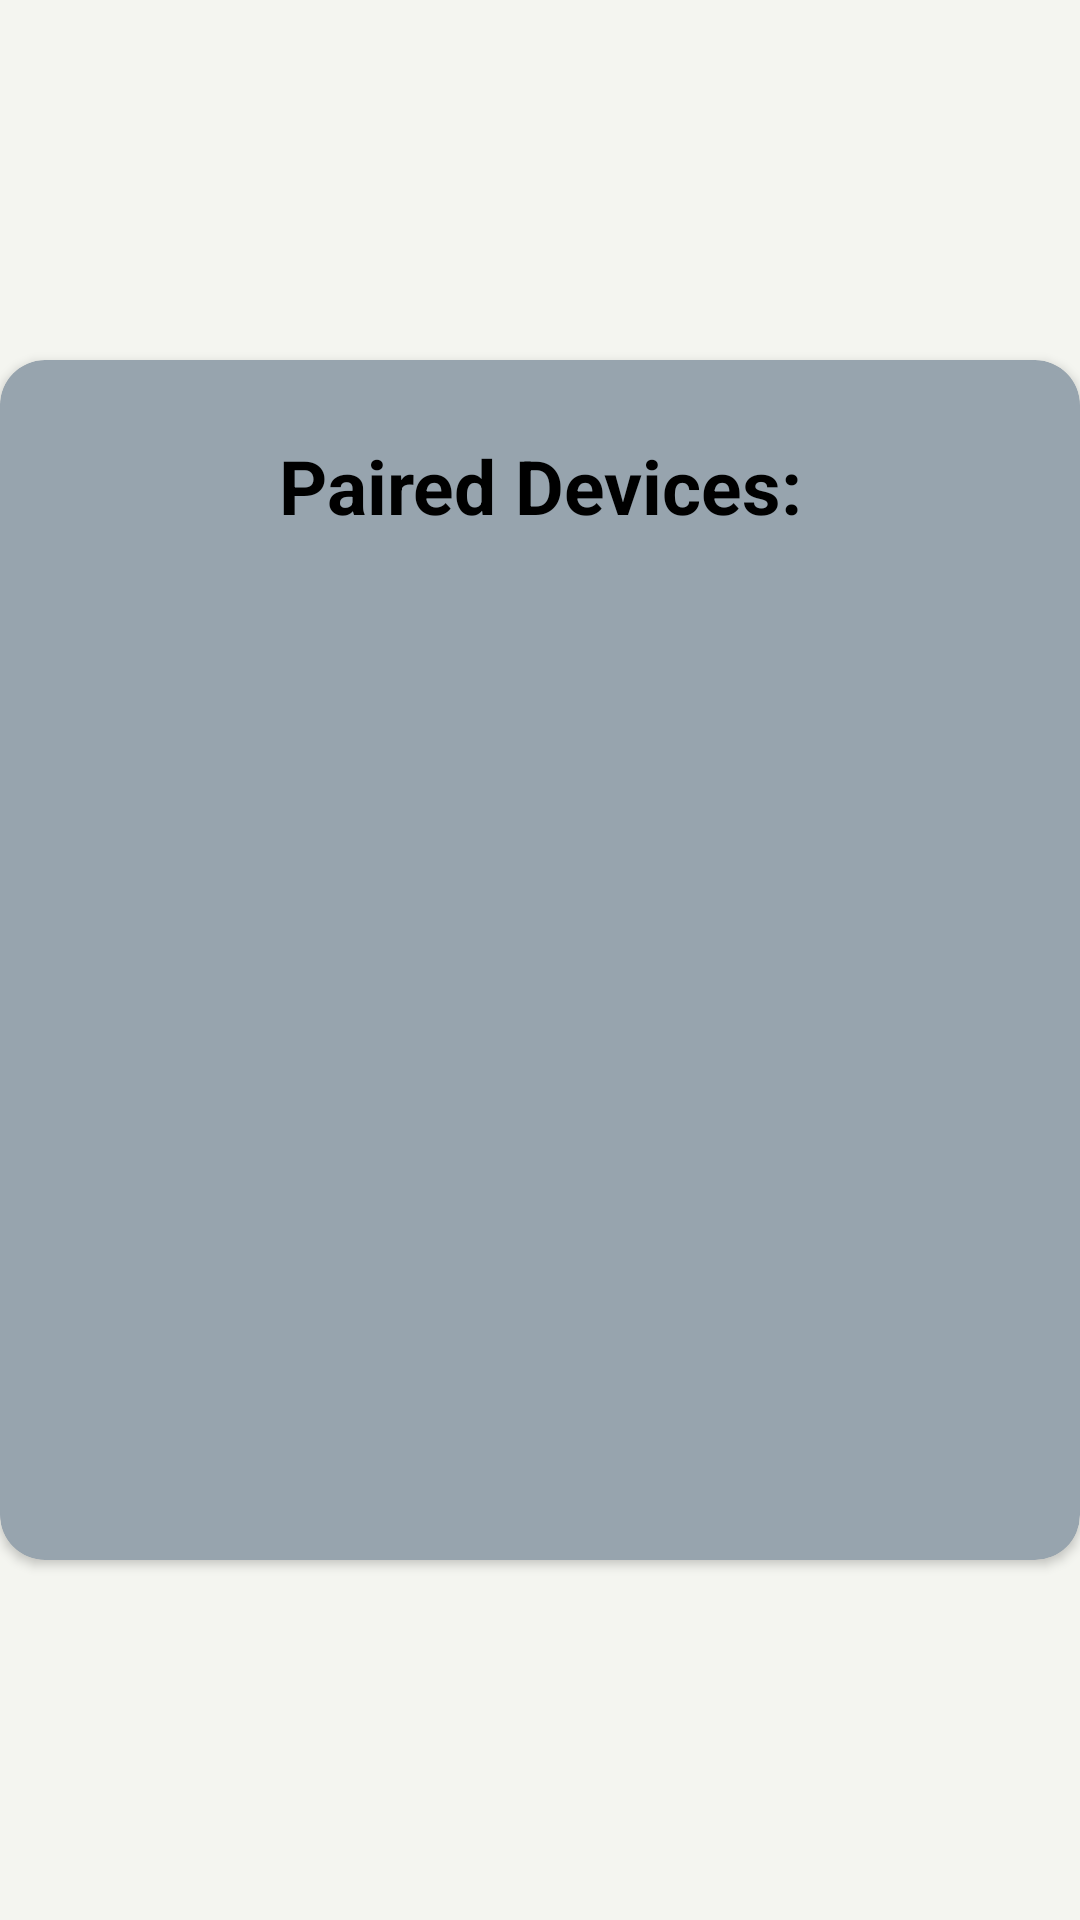

Produce the Android XML layout that renders to this screen, including the resource entries it uses.
<!-- AndroidManifest.xml: application theme StageTune -->
<!-- res/layout/dialog_devices.xml -->
<?xml version="1.0" encoding="utf-8"?>
<RelativeLayout
    xmlns:android="http://schemas.android.com/apk/res/android"
    android:layout_width="match_parent"
    android:layout_height="match_parent"
    xmlns:app="http://schemas.android.com/apk/res-auto"
    android:layout_marginRight="5dp"
    android:layout_marginLeft="5dp"
    android:layout_gravity="center_horizontal"
    android:gravity="center_vertical"
   >

    <ImageView
        android:id="@+id/imgClosePopup"
        android:layout_width="wrap_content"
        android:layout_height="wrap_content"
        android:src="@drawable/ic_close_black_24dp"
        android:layout_marginTop="7dp"
        android:layout_marginRight="7dp"
        android:elevation="5dp"
        android:layout_alignParentRight="true"
        />

    <android.support.v7.widget.CardView
        android:layout_width="match_parent"
        android:layout_height="400dp"

        android:layout_alignParentStart="true"

        android:layout_alignParentLeft="true"

        android:layout_alignParentTop="true"
        app:cardBackgroundColor="#97a4ae"
        app:cardCornerRadius="15dp"
        >

        <LinearLayout
            android:layout_width="match_parent"
            android:layout_height="wrap_content"
            android:orientation="vertical"
            >

            <LinearLayout
                android:layout_width="match_parent"
                android:layout_height="wrap_content"
                android:layout_marginTop="25dp"
                android:layout_marginBottom="25dp"
                android:orientation="vertical"

                >

                <TextView
                    android:layout_width="match_parent"
                    android:layout_height="wrap_content"
                    android:layout_marginLeft="20dp"
                    android:layout_marginRight="20dp"

                    android:text="Paired Devices:"
                    android:textAlignment="center"
                    android:textSize="25dp"
                    android:textStyle="bold"
                    android:textColor="#000000"
                    />

                <ListView
                    android:id="@+id/lvDevices"
                    android:layout_width="match_parent"
                    android:layout_height="wrap_content"
                    android:layout_marginTop="25dp"
                    >

                </ListView>




            </LinearLayout>

        </LinearLayout>


    </android.support.v7.widget.CardView>

</RelativeLayout>
<!-- resources referenced by this layout -->
<resources>
  <style name="StageTune" parent="Theme.AppCompat.Light.NoActionBar">
          <item name="colorAccent">@color/accent_material_light_1</item>
      </style>
  <color name="accent_material_light_1">#9d0707</color>
</resources>
